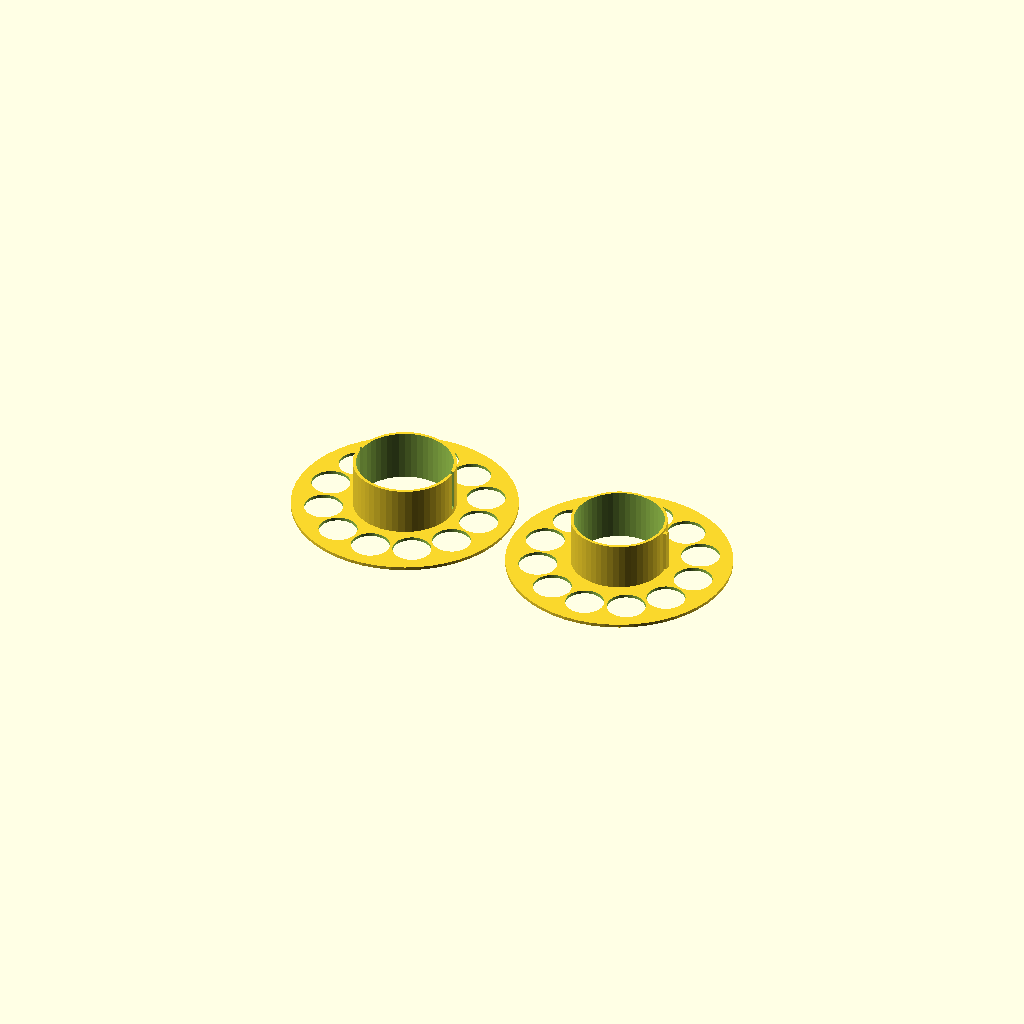
Cell 1 — every parameter at its default value.
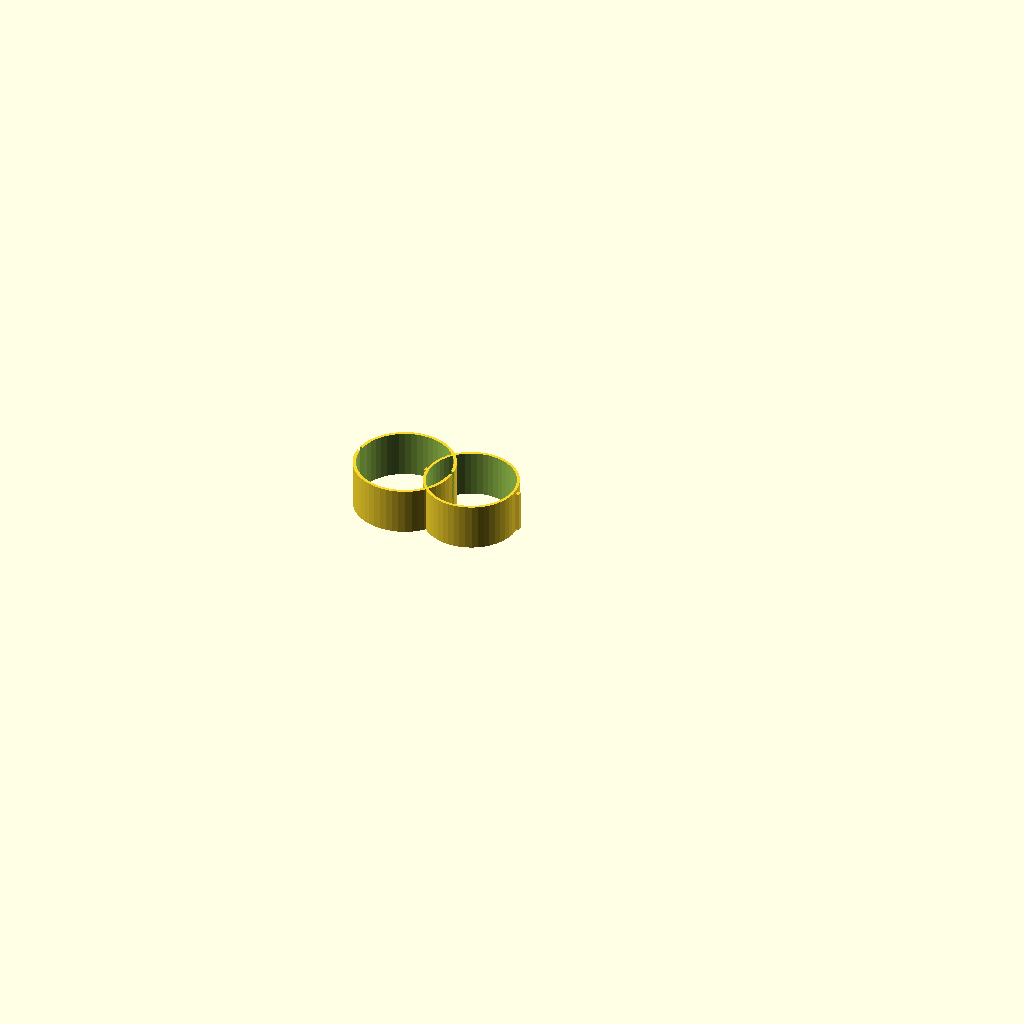
Cell 2 — big_radius set to 20, the other parameters unchanged.
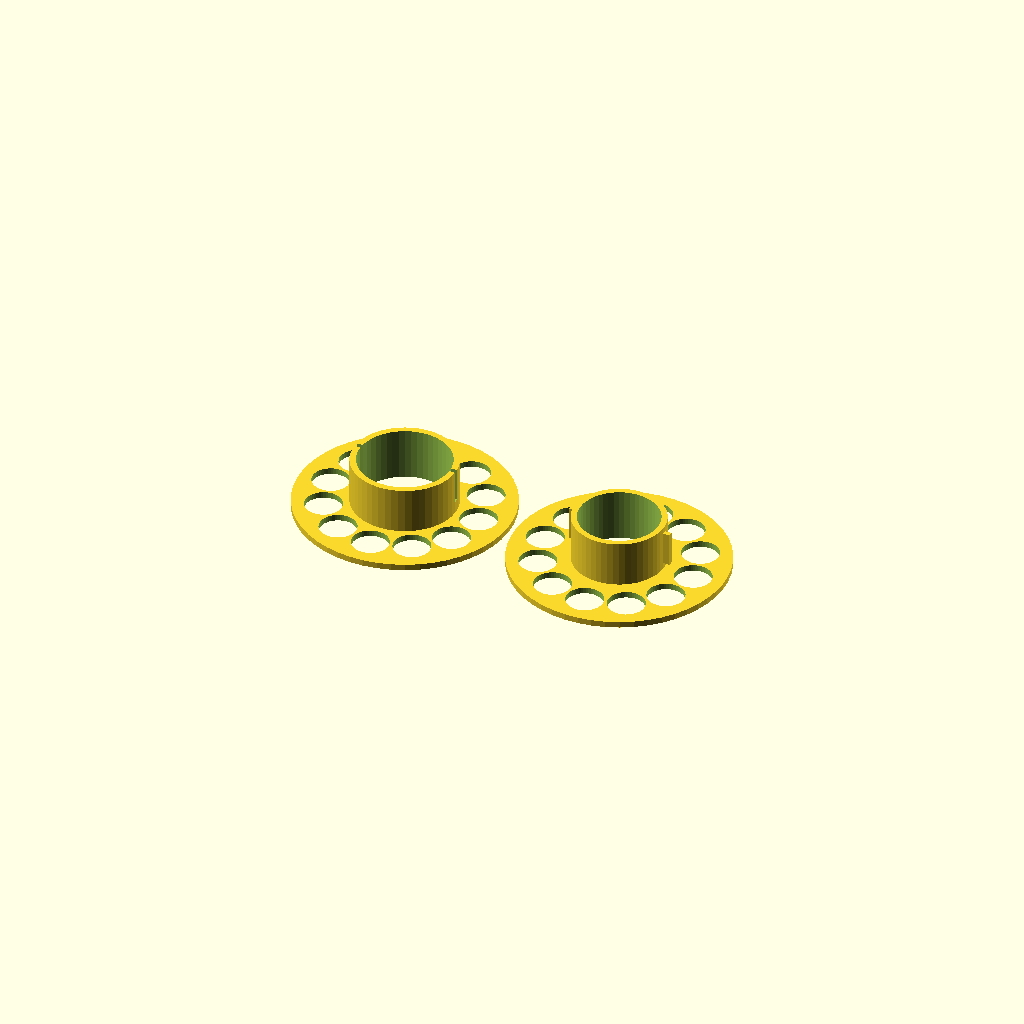
Cell 3: the same model with flange_thick = 4.
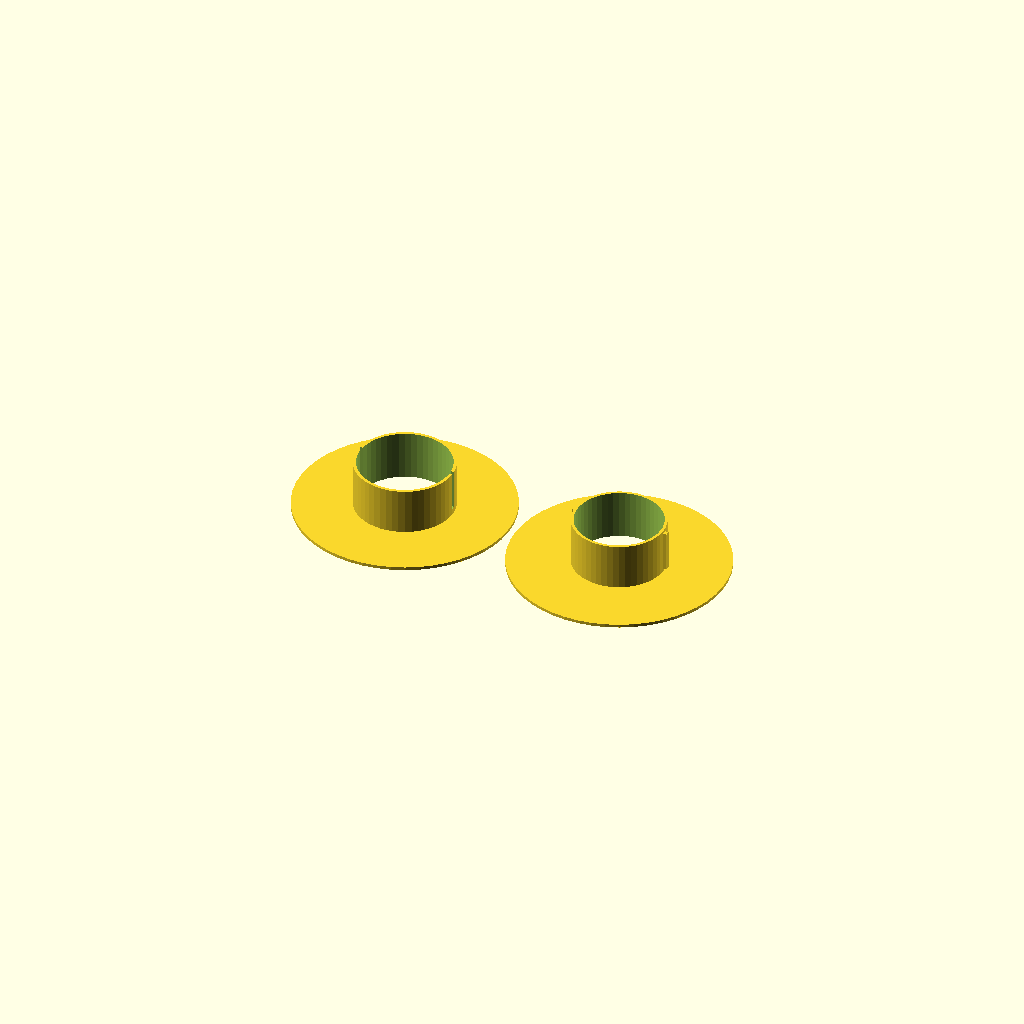
Cell 4: cut_radius = 0 (everything else at default).
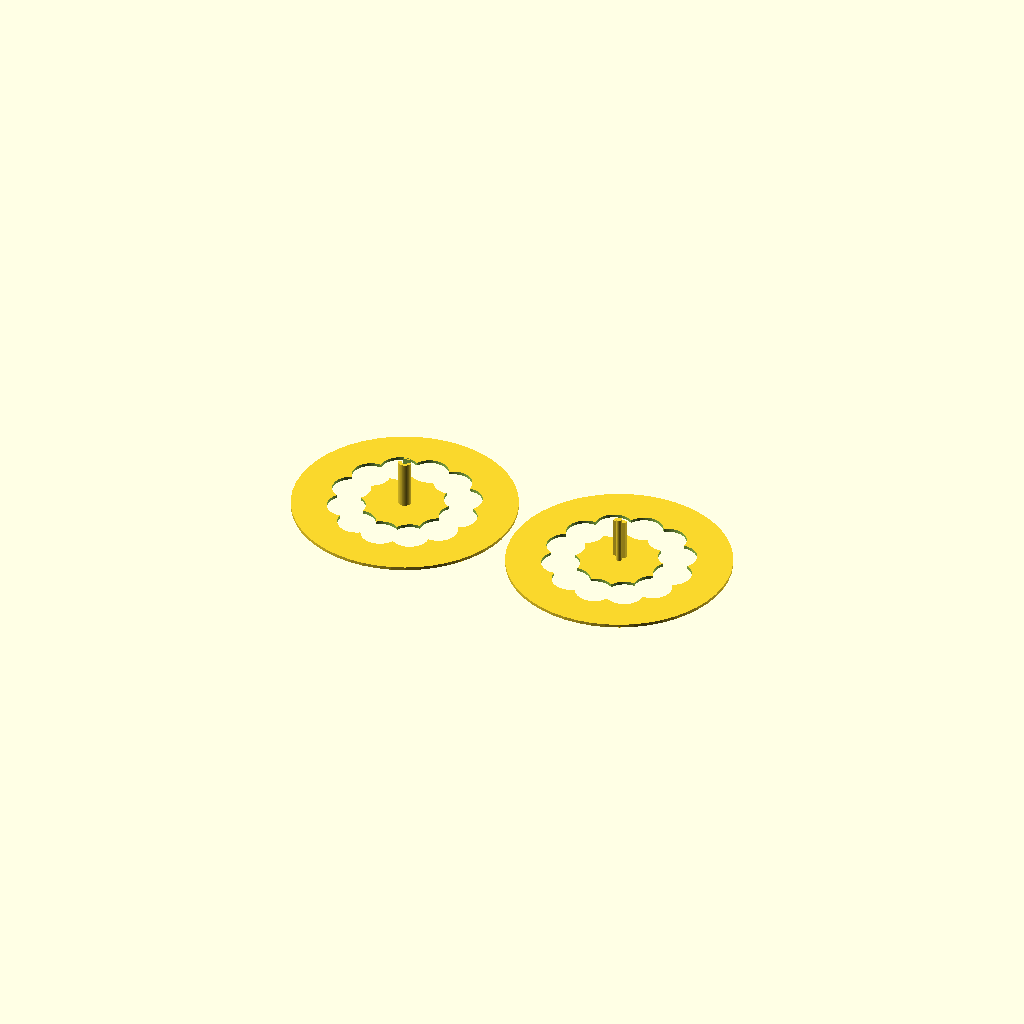
Cell 5: small_radius = 2 (everything else at default).
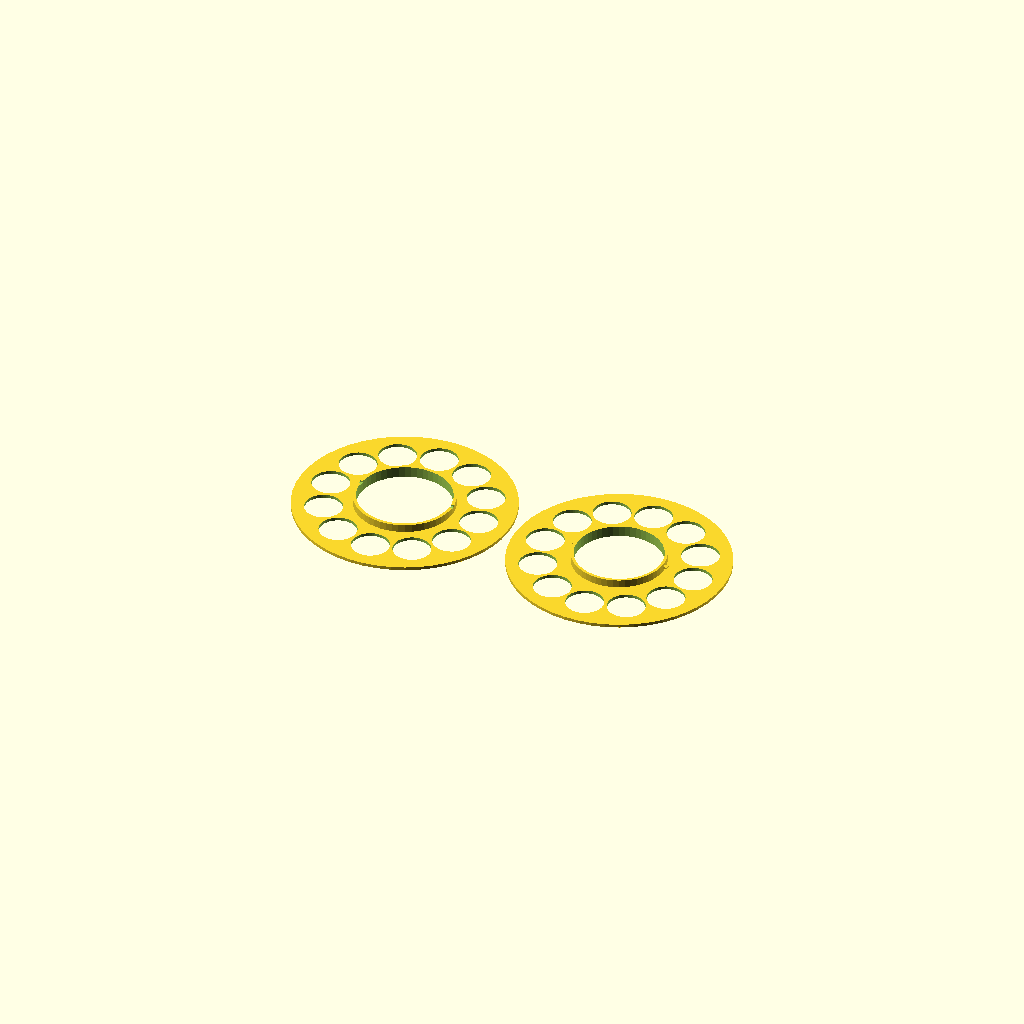
Cell 6: winding_thick = 5 (everything else at default).
One fixed orthographic camera (rotation 55°, 0°, 25°; colour scheme Cornfield) for every cell.
The OpenSCAD source (inputs/thingiverse/thing-2553062/files/Cable_spool_organizer.scad):
/*
Another customizable version by Marko22: https://www.thingiverse.com/Marko22/designs
Customizeable version of: http://www.thingiverse.com/thing:427024 by cheewee2000)
Made by Ben Wittbrodt (http://www.thingiverse.com/BenWittbrodt/)
*/

/*[Customizer Variables]*/

//Which part would you like to render?
part			=	"both"; //[top:Top, bottom:Bottom, both:Both]
//Radius of the outer guard for the spooler
big_radius	=	70;	//[20:80]
//Thickness of the flange of the outer guard
flange_thick	=	2;	//[1:4]	
//Radius of the circle cutouts on outer guard
cut_radius	=	12;	//[0:20]
//Radius of the middle cylindrical cutout
small_radius	=	30;	//[2:50]
//Thickness of the winding area (where the cord will be)
winding_thick	=	30;	//[5:50]
//Cutouts count
cutouts_count	=	12; //[0:30]

/*[hidden]*/
$fn=50;

output();

module output()
{
	if (part == "top") {
		top();
	} else if (part == "bottom") {
		bottom();
	} else if (part == "both") {
		top();
		translate([big_radius*2+5,0,0])
		bottom();
	} 
}

module top()
{
	difference()
	{
		union()
		{
			cylinder(r=big_radius, h=flange_thick); //Outer flange

			cylinder(r=small_radius+flange_thick, h=flange_thick+winding_thick);	//Inner cylinder
		}

		for (i=[1:cutouts_count])
		{
			rotate([0,0,(360/cutouts_count)*i])
				translate([big_radius / 2 + small_radius / 2,0,-.1])
					cylinder(r=cut_radius,h=flange_thick+.2); //Flange cutouts
		}

		translate([0,0,-.15])
			cylinder(r=small_radius, h=winding_thick+flange_thick*2+0.2);	//inner radius cutout

		translate([-small_radius-flange_thick,0,flange_thick*3])
			cube([small_radius*2+(2*flange_thick),3,winding_thick]);		//locking slot
	}
}

module bottom()
{
	difference()
	{
		union()
		{
			cylinder(r=big_radius, h=flange_thick);	//Outer flange
			cylinder(r=small_radius-.2, h=flange_thick+winding_thick);	//Inner cylinder

			translate([-small_radius-flange_thick,0,flange_thick*2])
				cube([small_radius*2+(2*flange_thick),3,winding_thick-(flange_thick*2)]);  //locking tabs
		}

		for (i=[1:cutouts_count])
		{
			rotate([0,0,(360/cutouts_count)*i])
				translate([big_radius / 2 + small_radius / 2,0,-.1])
					cylinder(r=cut_radius,h=flange_thick+.2); //Flange cutouts
		}

		translate([0,0,-.15])
		cylinder(r=small_radius-flange_thick, h=winding_thick+flange_thick*2+0.2); //Inner cylinder cutout
	}
}
Parameter table extracted from the source (name, type, default, range or options):
part: string, default "both", options "top", "bottom", "both"
big_radius: number, default 70, range 20 to 80
flange_thick: number, default 2, range 1 to 4
cut_radius: number, default 12, range 0 to 20
small_radius: number, default 30, range 2 to 50
winding_thick: number, default 30, range 5 to 50
cutouts_count: number, default 12, range 0 to 30
